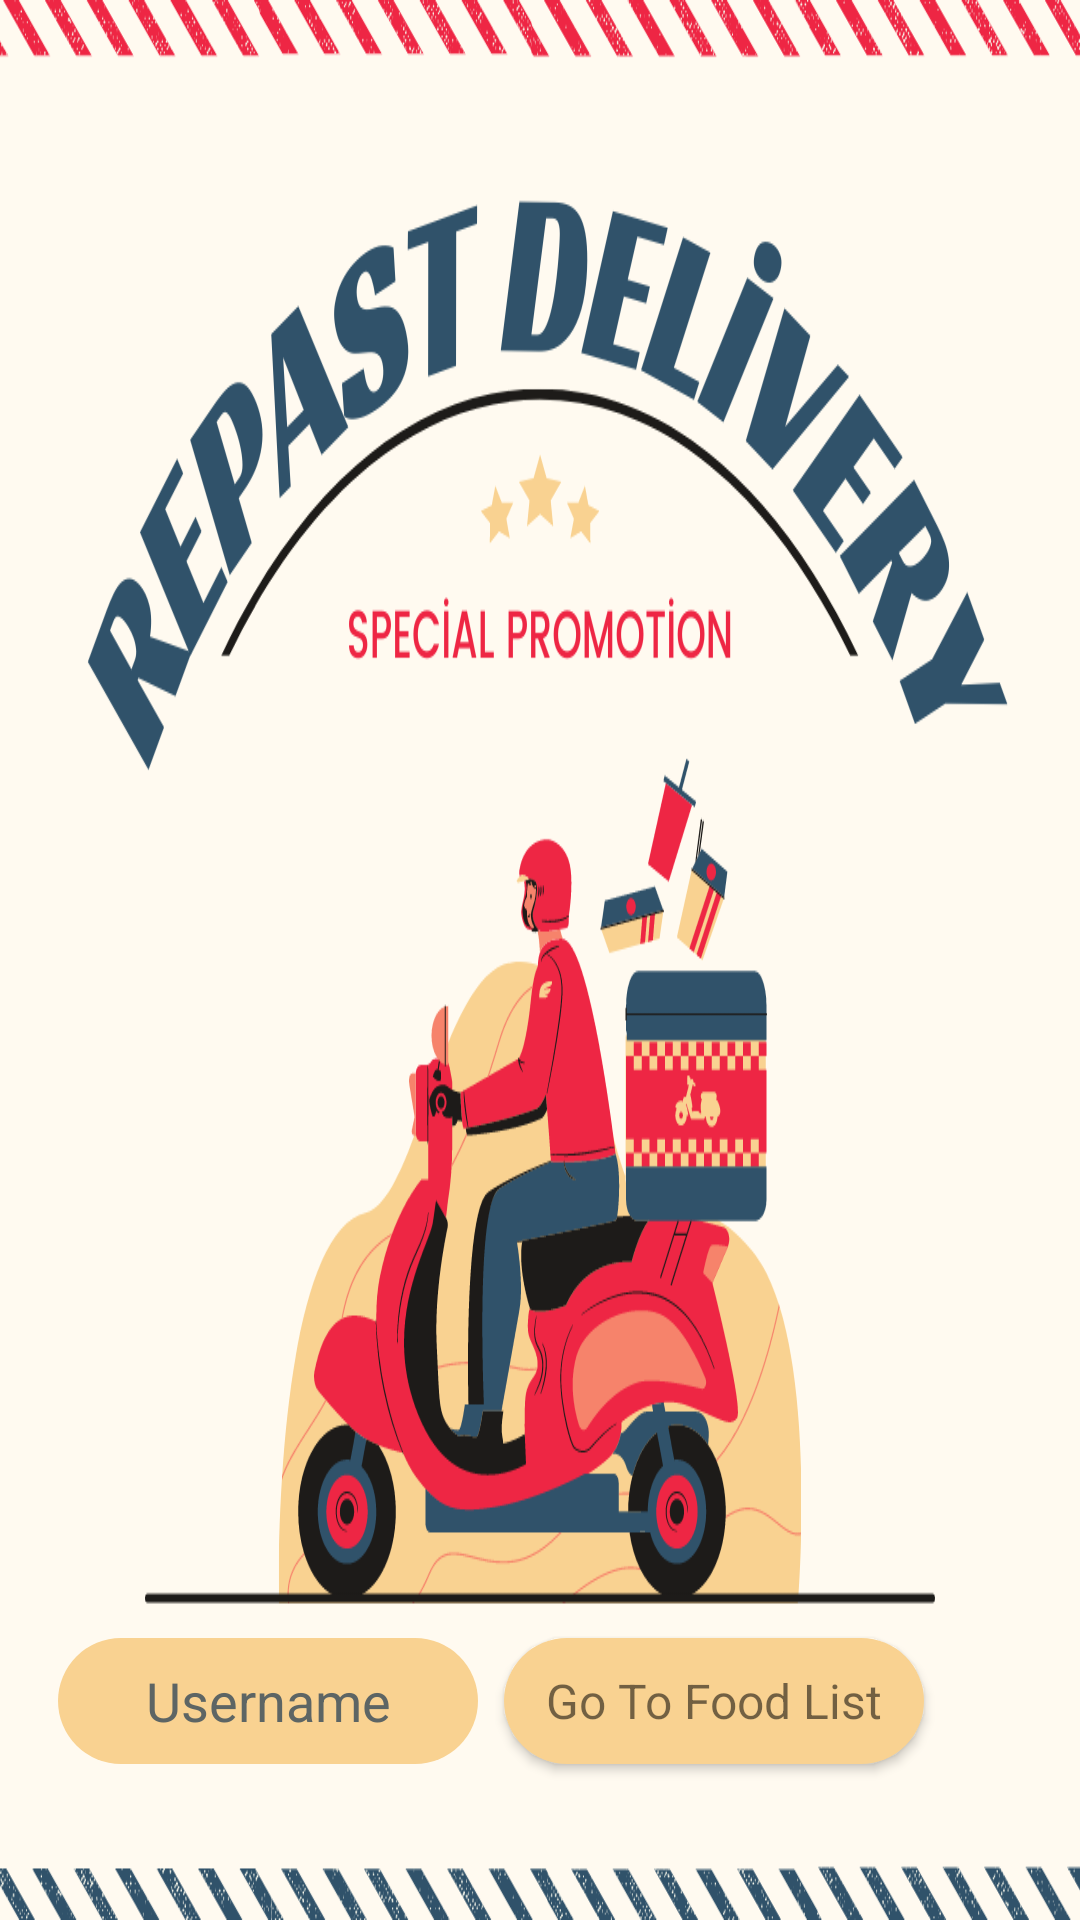

Layout XML and referenced resources for this Android screen:
<!-- AndroidManifest.xml: application theme Theme.Repast -->
<!-- res/layout/fragment_add_username.xml -->
<?xml version="1.0" encoding="utf-8"?>
<layout xmlns:android="http://schemas.android.com/apk/res/android"
    xmlns:app="http://schemas.android.com/apk/res-auto"
    xmlns:tools="http://schemas.android.com/tools">


    <androidx.constraintlayout.widget.ConstraintLayout
        android:layout_width="match_parent"
        android:layout_height="match_parent"
        tools:context=".ui.fragments.AddUsernameFragment">

        <ImageView
            android:id="@+id/imageView"
            android:layout_width="0dp"
            android:layout_height="0dp"
            android:background="@drawable/repast"
            app:layout_constraintBottom_toBottomOf="parent"
            app:layout_constraintEnd_toEndOf="parent"
            app:layout_constraintHorizontal_bias="0.0"
            app:layout_constraintStart_toStartOf="parent"
            app:layout_constraintTop_toTopOf="parent"
            app:layout_constraintVertical_bias="0.0" />

        <Button
            android:id="@+id/buttonGoToFoodList"
            android:layout_width="140dp"
            android:layout_height="42dp"
            android:layout_marginEnd="52dp"
            android:layout_marginBottom="52dp"
            android:background="@drawable/text_input_edit_setup"
            android:text="Go To Food List"
            android:textAppearance="@style/TextAppearance.AppCompat.Small"
            android:textSize="16sp"
            app:cornerRadius="10dp"
            app:layout_constraintBottom_toBottomOf="parent"
            app:layout_constraintEnd_toEndOf="parent" />

        <EditText
            android:id="@+id/editTextTextUsername"
            android:layout_width="140dp"
            android:layout_height="42dp"
            android:layout_marginBottom="52dp"
            android:background="@drawable/text_input_edit_setup"
            android:gravity="center"
            android:hint="Username"
            android:inputType="textPersonName"
            android:textColor="#5D6564"
            android:textColorHighlight="@color/white"
            android:textColorHint="#5D6564"
            app:layout_constraintBottom_toBottomOf="parent"
            app:layout_constraintEnd_toStartOf="@+id/buttonGoToFoodList"
            app:layout_constraintHorizontal_bias="0.686"
            app:layout_constraintStart_toStartOf="parent" />

    </androidx.constraintlayout.widget.ConstraintLayout>
</layout>
<!-- resources referenced by this layout -->
<resources>
  <color name="white">#FFFFFFFF</color>
  <!-- drawable repast: png bitmap (drawable, 159344 bytes) -->
  <!-- drawable text_input_edit_setup (drawable) -->
  <?xml version="1.0" encoding="utf-8"?>
  <shape xmlns:android="http://schemas.android.com/apk/res/android">
      <solid android:color="@color/usernameEditTextColor"/>
      <corners android:radius="250dp"/>
      <size android:height="7dp" android:width="50dp"/>
  </shape>
  <style name="Theme.Repast" parent="Theme.MaterialComponents.DayNight.DarkActionBar">
          
          <item name="colorPrimary">@color/usernameButtonColor</item>
          <item name="colorPrimaryVariant">@color/purple_700</item>
          <item name="colorOnPrimary">@color/white</item>
          
          <item name="colorSecondary">@color/teal_200</item>
          <item name="colorSecondaryVariant">@color/teal_700</item>
          <item name="colorOnSecondary">@color/black</item>
          
          <item name="android:statusBarColor" tools:targetApi="l">@color/usernameButtonColor</item>
          
  
          <item name="windowNoTitle">true</item>
          <item name="windowActionBar">false</item>
      </style>
  <color name="usernameEditTextColor">#f9d291</color>
  <color name="usernameButtonColor">#ee2644</color>
  <color name="purple_700">#FF3700B3</color>
  <color name="teal_200">#FF03DAC5</color>
  <color name="teal_700">#FF018786</color>
  <color name="black">#FF000000</color>
</resources>
